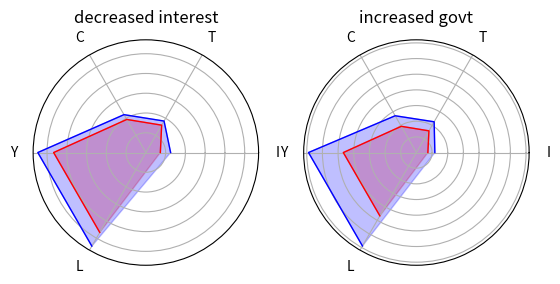
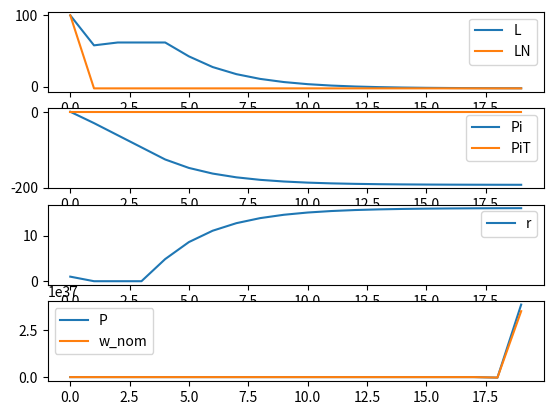

Recreate these plots in Python, in order.
#%%
import numpy as np
import matplotlib.pyplot as plt



def radioPlot(labels, plotData, ax = None):
    isSubplot = ax is not None
    if not isSubplot:
        _, ax = plt.subplots(figsize=(6, 6), subplot_kw=dict(polar=True))

    angles = np.linspace(0, 2 * np.pi, len(labels) + 1, endpoint=False).tolist()
    for (stats, label, color) in plotData:
        ax.fill(angles[:-1], stats, color=color, alpha=0.25)
        ax.plot(angles[:-1], stats, color=color, linewidth=1, label=label)
    ax.set_yticklabels([])
    ax.set_xticks(angles[:-1])
    ax.set_xticklabels(labels)

    if not isSubplot:
        plt.legend()
        plt.show()

def radioPlotRow(labels, titleLeft, plotDataLeft, titleRight, plotDataRight):
    _, axes = plt.subplots(1, 2, subplot_kw=dict(polar=True))
    radioPlot(labels, plotDataLeft, axes[0])
    axes[0].set_title(titleLeft)
    radioPlot(labels, plotDataRight, axes[1])
    axes[1].set_title(titleRight)
    plt.show()



#%%
def simulate(
        i_a, 
        i_Y, 
        i_r,
        r, # real interest rate
        t_a,
        t_w,
        c_a,
        c_w,
        a, # Cobb-Douglass factor
        G0, # government spending
        balancedBudget = False
):
    # setting initial values
    I = T = C = Y = L = 1
    
    for _ in range(100):
        I = i_a + i_Y * Y - i_r * r
        T = t_a + t_w * Y
        C = c_a + c_w * (Y - T)
        G = T if balancedBudget else G0
        Y = C + G + I
        L = Y
    
    return I, T, C, Y, L


stats1 = simulate(i_a=1, i_Y=0.2, i_r=0.2, r=10, t_a=1, t_w=0.3, c_a=2, c_w=0.5, G0=10, a=0.5, balancedBudget=False)
stats2 = simulate(i_a=1, i_Y=0.2, i_r=0.2, r=1,t_a=1, t_w=0.3, c_a=2, c_w=0.5, G0=10, a=0.5, balancedBudget=False)
stats3 = simulate(i_a=1, i_Y=0.2, i_r=0.2, r=10, t_a=1, t_w=0.3, c_a=2, c_w=0.5, G0=10, a=0.5, balancedBudget=False)
stats4 = simulate(i_a=1, i_Y=0.2, i_r=0.2, r=10,t_a=1, t_w=0.3, c_a=2, c_w=0.5, G0=15, a=0.5, balancedBudget=False)


radioPlotRow(
    ["I", "T", "C", "Y", "L"], 
    "decreased interest",
    [
        (stats1, "baseline", "red"),
        (stats2, "low interest", "blue")
    ],
    "increased govt",
    [
        (stats3, "baseline", "red"),
        (stats4, "high govt", "blue")
    ],
)
"""
monetary policy -> decreased interest -> more investment, gdp
fiscal policy -> more govt. spending -> more gdp

Fiscal policy seems to have a stronger effect on employment than monetary policy does.
"""


# %%
import numpy as np
import matplotlib.pyplot as plt

def simulate(
        G: np.ndarray,       # government spending
        beta: np.ndarray,    # fed inflation/unemployment sensitivity,
        PiT: np.ndarray,     # target inflation
        w_a = 2,       # wage bargaining: base demands
        w_L = 0.5,     # wage bargaining: labor sensitive demands
        c_a = 2,     # consumption, autonomous
        c_Y = 0.5,   # consumption, wage sensitive
        i_a = 0.5,   # investment, autonomous
        i_Y = 0.5,   # investment, demand sensitive
        i_r = 0.5,   # investment, interest-rate sensitive
        t_a = 0.5,   # taxes, base interest-rate
        t_y = 0.25,  # taxes, wage sensitive
        p = 1,       # labor productivity
        m = 0.1,     # gains markup
):
    T = len(G)

    Y     = np.ones(T) * 100
    LN    = np.ones(T) * 100
    r     = np.ones(T)
    Pi    = np.ones(T)
    w_nom = np.ones(T)
    L     = np.ones(T) * 100
    P     = np.ones(T)

    # first values
    # r[0] = 1
    # A     = (c_a + c_Y * t_a + i_a + G[0]) / (1 - c_Y + c_Y * t_y - i_Y)
    # alpha = i_r / (1 - c_Y + c_Y * t_y - i_Y)
    # Y[0] = A - alpha * r[0]
    # L[0] = Y[0] / p
    # w_nom[0] = w_a + w_L * L[0]
    # Pi[0] = PiT[0]
    # P[0] = (1+m) * w_nom[0] / p
  
    for t in range(1, T):

        # 1. given the last interest rate, some output is produced
        A     = (c_a + c_Y * t_a + i_a + G[t]) / (1 - c_Y + c_Y * t_y - i_Y)
        alpha = i_r / (1 - c_Y + c_Y * t_y - i_Y)
        Y[t] = A - alpha * r[t-1]
        L[t] = Y[t] / p

        # 2. unions demand a change in nominal wages 
        delta_w_nom_normalized = Pi[t-1] - w_L * (L[t] - LN[t])
        w_nom[t] = w_nom[t-1] + delta_w_nom_normalized * w_nom[t-1]

        # 3. under these new wages, the negotiated labor supply LN would be:
        LN[t] = (1/w_L) * (p/(1+m) - w_a)

        # 4. firms adjust prices to maintain $m$
        P[t] = (1+m) * w_nom[t] / p

        # 5. this increases inflation
        Pi[t] = Pi[t-1] - w_L * (L[t] - LN[t])
        # Pi[t] = (P[t] - P[t-1]) / P[t-1] <-- should be the same value

        # 6. fed adjusts r to minimize unemployment and inflation
        r[t] = (LN[t]/p - A)/alpha - (beta[t] * w_L) / (alpha * (1 - beta[t] * w_L * w_L)) * (Pi[t] - PiT[t])
        r[t] = np.max([0.0, r[t]])

    return Y, L, LN, r, Pi, w_nom, P


T = 20
Ts = np.arange(0, T, 1)
G = np.ones(T) * 5
beta = np.ones(T) * 1
PiT = np.ones(T) * 0.05
Y, L, LN, r, Pi, w_nom, P = simulate(G=G, beta=beta, PiT=PiT)

fig, axes = plt.subplots(4, 1)
axes[0].plot(Ts, L, label="L")
axes[0].plot(Ts, LN, label="LN")
axes[0].legend()
axes[1].plot(Ts, Pi, label="Pi")
axes[1].plot(Ts, PiT, label="PiT")
axes[1].legend()
axes[2].plot(Ts, r, label="r")
axes[2].legend()
axes[3].plot(Ts, P, label="P")
axes[3].plot(Ts, w_nom, label="w_nom")
axes[3].legend()
# %%
